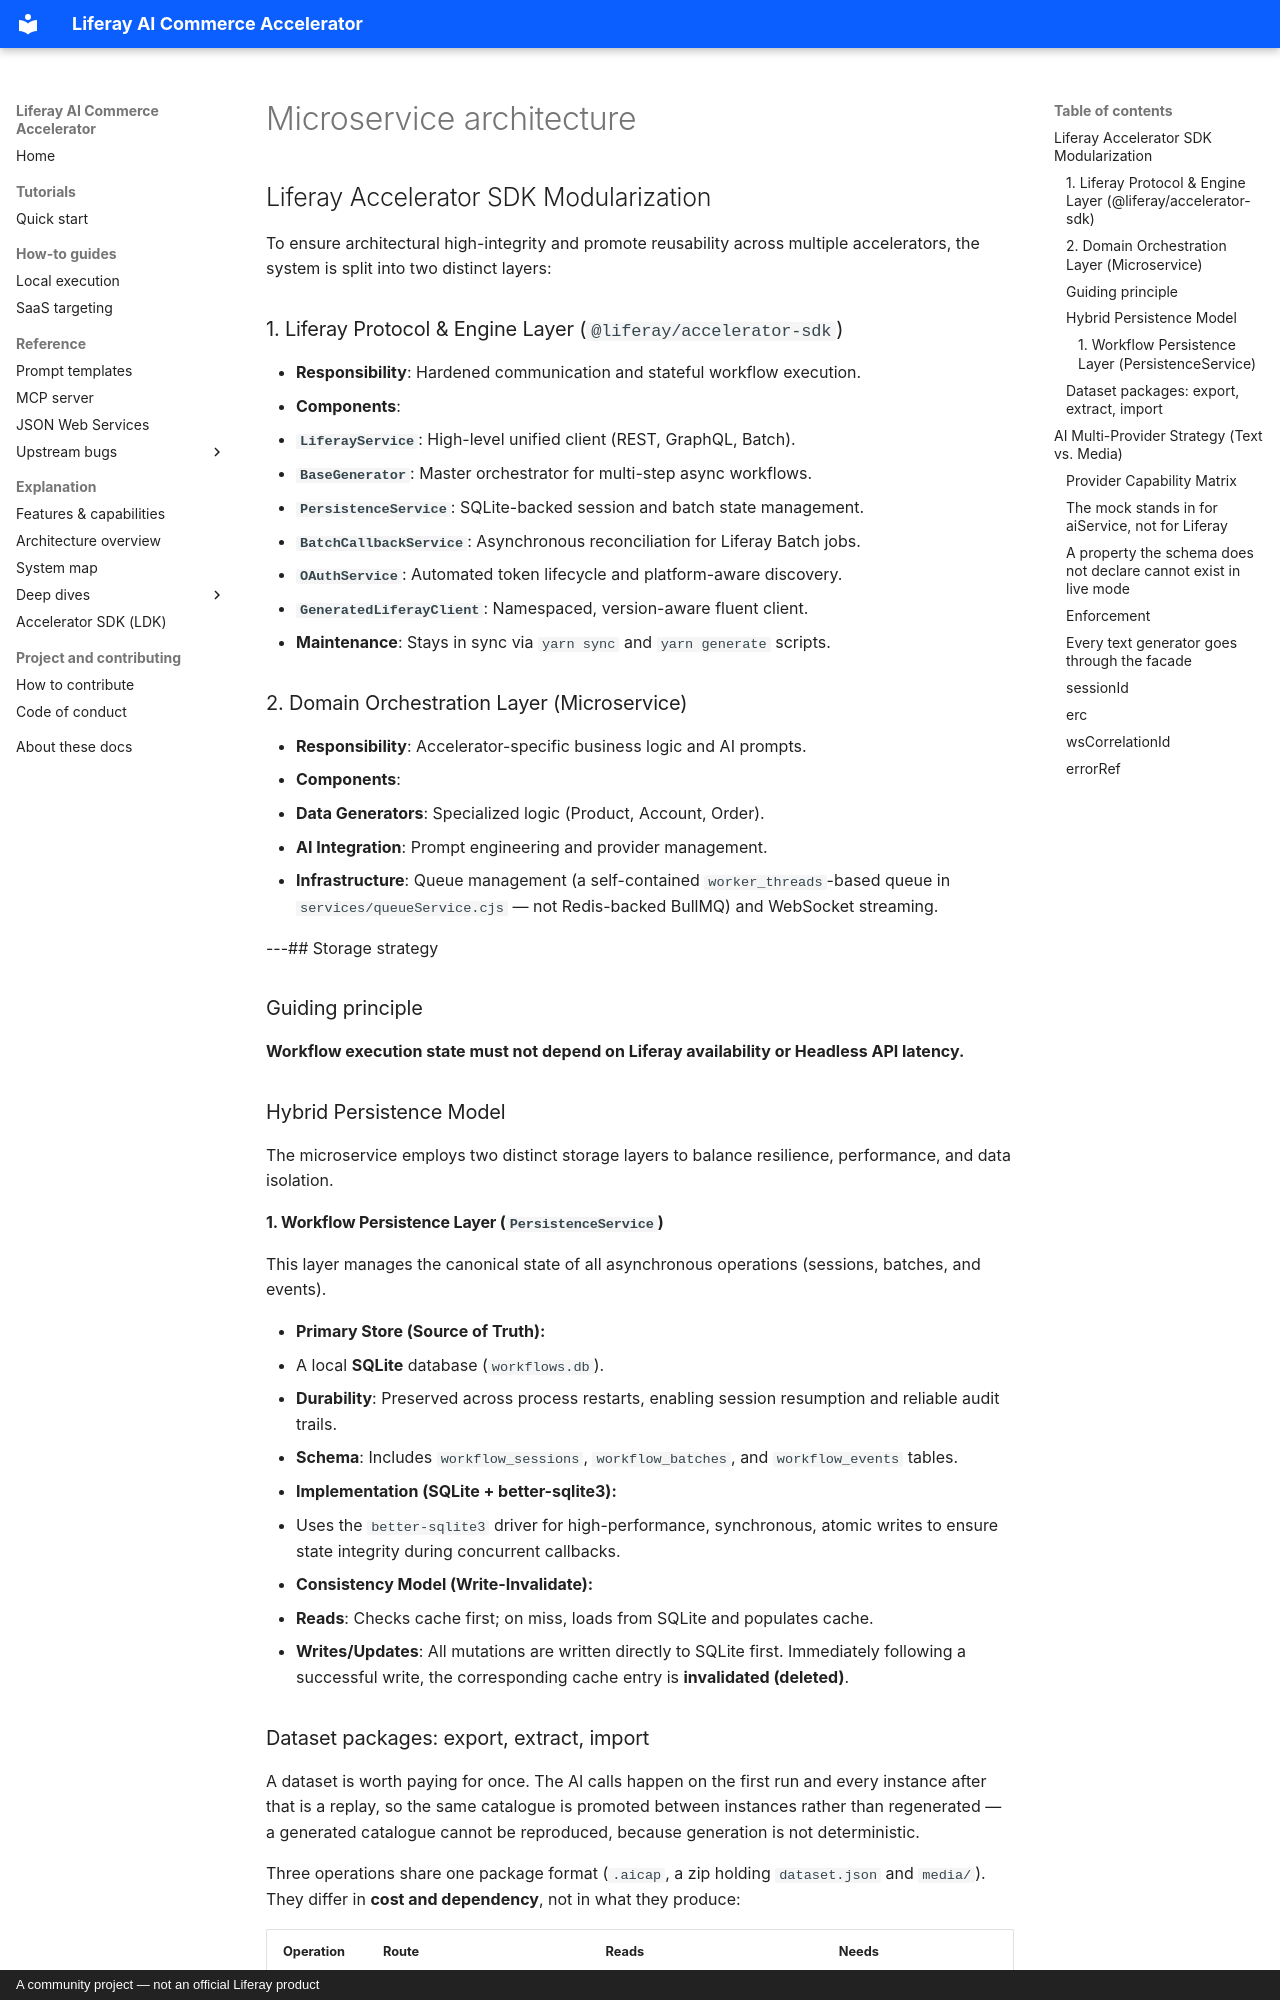

repository: peterrichards-lr/liferay-ai-commerce-accelerator · page: architecture/microservice-architecture/index.html · generator: mkdocs · copyright: A community project — not an official Liferay product

## Liferay Accelerator SDK Modularization

To ensure architectural high-integrity and promote reusability across multiple accelerators, the system is split into two distinct layers:

### 1. Liferay Protocol & Engine Layer (`@liferay/accelerator-sdk`)

- **Responsibility**: Hardened communication and stateful workflow execution.
- **Components**:
  - **`LiferayService`**: High-level unified client (REST, GraphQL, Batch).
  - **`BaseGenerator`**: Master orchestrator for multi-step async workflows.
  - **`PersistenceService`**: SQLite-backed session and batch state management.
  - **`BatchCallbackService`**: Asynchronous reconciliation for Liferay Batch jobs.
  - **`OAuthService`**: Automated token lifecycle and platform-aware discovery.
  - **`GeneratedLiferayClient`**: Namespaced, version-aware fluent client.
- **Maintenance**: Stays in sync via `yarn sync` and `yarn generate` scripts.

### 2. Domain Orchestration Layer (Microservice)

- **Responsibility**: Accelerator-specific business logic and AI prompts.
- **Components**:
  - **Data Generators**: Specialized logic (Product, Account, Order).
  - **AI Integration**: Prompt engineering and provider management.
  - **Infrastructure**: Queue management (a self-contained `worker_threads`-based queue in `services/queueService.cjs` — not Redis-backed BullMQ) and WebSocket streaming.

---## Storage strategy

### Guiding principle

**Workflow execution state must not depend on Liferay availability or
Headless API latency.**

### Hybrid Persistence Model

The microservice employs two distinct storage layers to balance resilience, performance, and data isolation.

#### 1. Workflow Persistence Layer (`PersistenceService`)

This layer manages the canonical state of all asynchronous operations (sessions, batches, and events).

- **Primary Store (Source of Truth):**
  - A local **SQLite** database (`workflows.db`).
  - **Durability**: Preserved across process restarts, enabling session resumption and reliable audit trails.
  - **Schema**: Includes `workflow_sessions`, `workflow_batches`, and `workflow_events` tables.
- **Implementation (SQLite + better-sqlite3):**
  - Uses the `better-sqlite3` driver for high-performance, synchronous, atomic writes to ensure state integrity during concurrent callbacks.
- **Consistency Model (Write-Invalidate):**
  - **Reads**: Checks cache first; on miss, loads from SQLite and populates cache.
  - **Writes/Updates**: All mutations are written directly to SQLite first. Immediately following a successful write, the corresponding cache entry is **invalidated (deleted)**.
